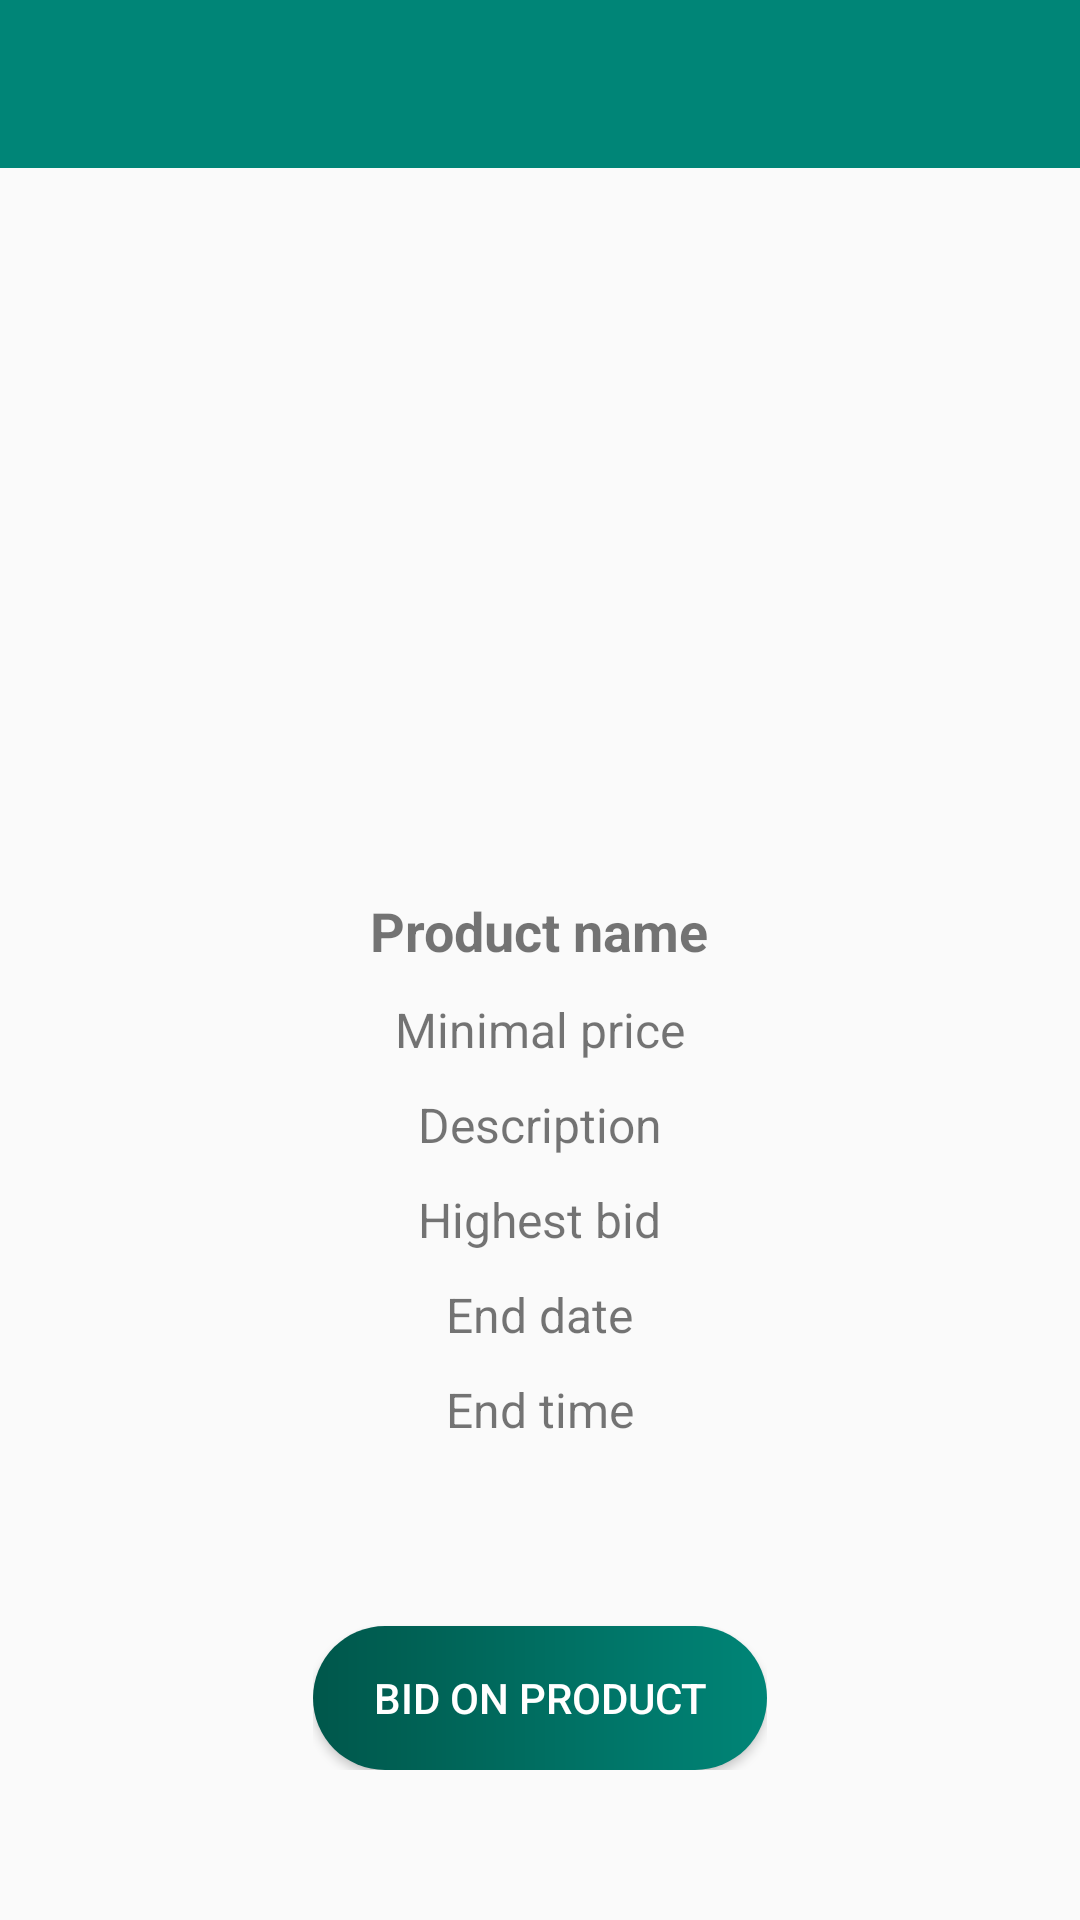

The Android layout XML behind this screen, and the referenced resources:
<!-- AndroidManifest.xml: application theme AppTheme -->
<!-- res/layout/activity_product_detail.xml -->
<?xml version="1.0" encoding="utf-8"?>
<LinearLayout xmlns:android="http://schemas.android.com/apk/res/android"
    xmlns:app="http://schemas.android.com/apk/res-auto"
    xmlns:tools="http://schemas.android.com/tools"
    android:layout_width="match_parent"
    android:layout_height="match_parent"
    android:orientation="vertical"
    tools:context=".activity.ProductDetailActivity">

    <com.google.android.material.appbar.AppBarLayout
        android:layout_width="match_parent"
        android:layout_height="wrap_content">
        <include android:id="@+id/productDetail_toolbar"
            layout="@layout/layout_toolbar"/>
    </com.google.android.material.appbar.AppBarLayout>

    <ImageView
        android:id="@+id/productDetail_imgProductImage"
        android:layout_gravity="center_horizontal"
        android:layout_marginTop="32dp"
        android:layout_width="180dp"
        android:layout_height="180dp"/>

    <TextView
        android:id="@+id/productDetail_txtProductName"
        android:layout_width="wrap_content"
        android:layout_height="wrap_content"
        android:text="Product name"
        android:textSize="18sp"
        android:textStyle="bold"
        android:layout_gravity="center_horizontal"
        android:layout_marginTop="30dp" />
    <TextView
        android:id="@+id/productDetail_txtMinimalPrice"
        android:layout_width="wrap_content"
        android:layout_height="wrap_content"
        android:text="Minimal price"
        android:textSize="16sp"
        android:layout_marginTop="10dp"
        android:layout_gravity="center_horizontal" />

    <TextView
        android:id="@+id/productDetail_txtDescription"
        android:layout_width="wrap_content"
        android:layout_height="wrap_content"
        android:text="Description"
        android:textSize="16sp"
        android:layout_marginTop="10dp"
        android:layout_gravity="center_horizontal" />

    <TextView
        android:id="@+id/productDetail_txtHighestBid"
        android:layout_width="wrap_content"
        android:layout_height="wrap_content"
        android:text="Highest bid"
        android:textSize="16sp"
        android:layout_marginTop="10dp"
        android:layout_gravity="center_horizontal" />

    <TextView
        android:id="@+id/productDetail_txtEndDate"
        android:layout_width="wrap_content"
        android:layout_height="wrap_content"
        android:text="End date"
        android:textSize="16sp"
        android:layout_marginTop="10dp"
        android:layout_gravity="center_horizontal" />

    <TextView
        android:id="@+id/productDetail_txtEndTime"
        android:layout_width="wrap_content"
        android:layout_height="wrap_content"
        android:text="End time"
        android:textSize="16sp"
        android:layout_marginTop="10dp"
        android:layout_gravity="center_horizontal" />

    <RelativeLayout
        android:layout_gravity="center_horizontal"
        android:layout_width="wrap_content"
        android:layout_marginBottom="50dp"
        android:layout_height="wrap_content">
        <Button
            android:id="@+id/productDetail_btnBid"
            android:layout_width="wrap_content"
            android:text="Bid on product"
            android:paddingStart="20dp"
            android:paddingEnd="20dp"
            android:layout_alignParentBottom="true"
            android:background="@drawable/layout_rounded_button"
            android:textColor="@color/white"
            android:layout_height="wrap_content"/>

    </RelativeLayout>

</LinearLayout>
<!-- res/layout/layout_toolbar.xml (included above) -->
<?xml version="1.0" encoding="utf-8"?>
<androidx.appcompat.widget.Toolbar
    xmlns:android="http://schemas.android.com/apk/res/android"
    xmlns:app="http://schemas.android.com/apk/res-auto"
    android:layout_width="match_parent"
    android:layout_height="wrap_content"
    android:theme="@style/AppbarTheme"
    app:titleTextColor="@color/white" />
<!-- resources referenced by this layout -->
<resources>
  <color name="white">#FFFFFF</color>
  <!-- drawable layout_rounded_button (drawable) -->
  <?xml version="1.0" encoding="utf-8"?>
  <shape xmlns:android="http://schemas.android.com/apk/res/android">
      <gradient android:startColor="@color/colorPrimaryDark"
          android:endColor="@color/colorPrimary" />
      <corners android:radius="50dp"/>
  </shape>
  <style name="AppbarTheme" parent="Theme.AppCompat.Light.NoActionBar">
          <item name="colorPrimary">@color/colorPrimary</item>
          <item name="colorPrimaryDark">@color/colorPrimaryDark</item>
          <item name="colorAccent">@color/colorAccent</item>
          <item name="android:textColorSecondary">@color/white</item>
      </style>
  <style name="AppTheme" parent="Theme.AppCompat.Light.NoActionBar">
          
          <item name="colorPrimary">@color/colorPrimary</item>
          <item name="colorPrimaryDark">@color/colorPrimaryDark</item>
          <item name="colorAccent">@color/colorAccent</item>
      </style>
  <color name="colorPrimaryDark">#00574B</color>
  <color name="colorPrimary">#008577</color>
  <color name="colorAccent">#D81B60</color>
</resources>
